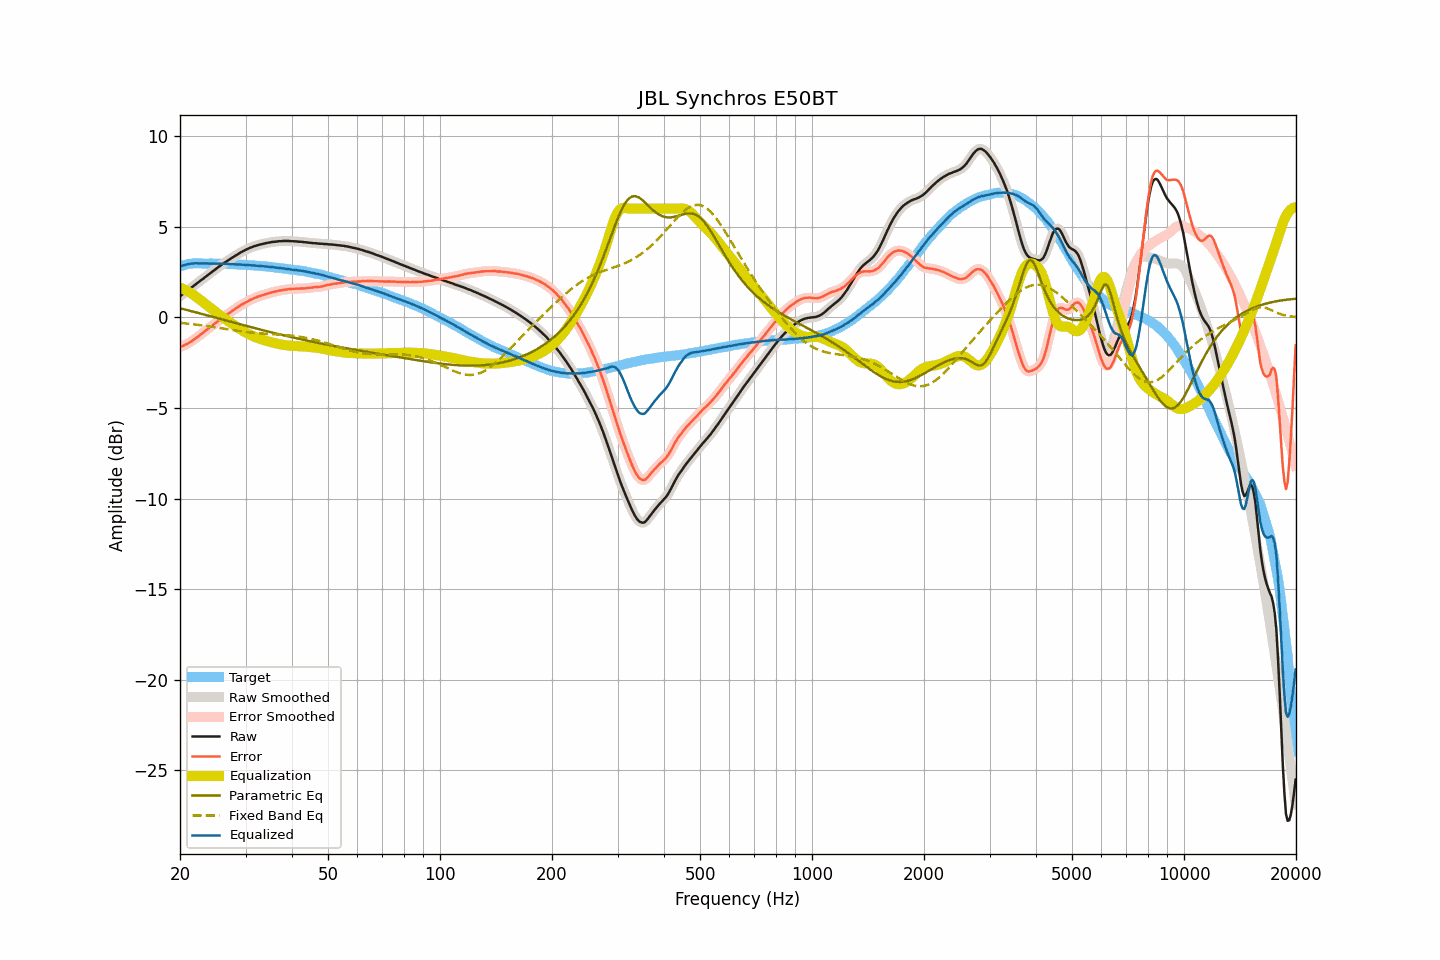

Values plotted in this chart, from the file beside it:
frequency, raw, smoothed, error, error_smoothed, equalization, parametric_eq, fixed_band_eq, equalized_raw, equalized_smoothed, target
20.00, 1.17, 1.17, -1.64, -1.64, 1.65, 0.51, -0.30, 2.81, 2.82, 2.81
20.20, 1.24, 1.23, -1.60, -1.61, 1.61, 0.49, -0.31, 2.85, 2.84, 2.84
20.40, 1.30, 1.30, -1.57, -1.57, 1.57, 0.46, -0.32, 2.87, 2.87, 2.87
20.61, 1.37, 1.37, -1.52, -1.53, 1.53, 0.44, -0.33, 2.89, 2.90, 2.89
20.81, 1.44, 1.44, -1.48, -1.48, 1.48, 0.42, -0.34, 2.92, 2.92, 2.92
21.02, 1.51, 1.51, -1.44, -1.44, 1.43, 0.39, -0.35, 2.94, 2.94, 2.95
21.23, 1.58, 1.58, -1.38, -1.39, 1.38, 0.37, -0.36, 2.96, 2.96, 2.96
21.44, 1.64, 1.64, -1.33, -1.33, 1.33, 0.35, -0.37, 2.97, 2.97, 2.97
21.66, 1.71, 1.71, -1.27, -1.27, 1.27, 0.32, -0.38, 2.97, 2.98, 2.98
21.87, 1.78, 1.78, -1.20, -1.20, 1.21, 0.30, -0.39, 2.99, 2.98, 2.98
22.09, 1.85, 1.85, -1.14, -1.14, 1.14, 0.28, -0.40, 2.99, 2.99, 2.99
22.31, 1.91, 1.91, -1.08, -1.07, 1.07, 0.25, -0.41, 2.98, 2.99, 2.99
22.54, 1.98, 1.98, -1.01, -1.01, 1.01, 0.23, -0.42, 2.98, 2.98, 2.99
22.76, 2.05, 2.04, -0.94, -0.94, 0.94, 0.21, -0.43, 2.99, 2.98, 2.99
22.99, 2.11, 2.11, -0.87, -0.87, 0.87, 0.18, -0.44, 2.98, 2.98, 2.97
23.22, 2.18, 2.18, -0.80, -0.79, 0.80, 0.16, -0.45, 2.98, 2.98, 2.97
23.45, 2.25, 2.25, -0.72, -0.72, 0.73, 0.14, -0.47, 2.98, 2.98, 2.97
23.69, 2.32, 2.32, -0.66, -0.66, 0.66, 0.11, -0.48, 2.98, 2.98, 2.97
23.92, 2.38, 2.38, -0.59, -0.59, 0.59, 0.09, -0.49, 2.97, 2.97, 2.97
24.16, 2.45, 2.45, -0.53, -0.53, 0.52, 0.06, -0.50, 2.97, 2.97, 2.98
24.40, 2.52, 2.52, -0.46, -0.46, 0.45, 0.04, -0.52, 2.97, 2.97, 2.98
24.65, 2.59, 2.59, -0.38, -0.39, 0.39, 0.02, -0.53, 2.97, 2.97, 2.97
24.89, 2.65, 2.65, -0.32, -0.32, 0.32, -0.01, -0.55, 2.97, 2.97, 2.97
25.14, 2.72, 2.72, -0.25, -0.25, 0.25, -0.03, -0.56, 2.97, 2.97, 2.97
25.39, 2.79, 2.79, -0.18, -0.18, 0.18, -0.06, -0.57, 2.97, 2.96, 2.97
25.65, 2.85, 2.85, -0.12, -0.11, 0.11, -0.08, -0.59, 2.96, 2.96, 2.97
25.91, 2.92, 2.92, -0.04, -0.04, 0.04, -0.10, -0.60, 2.96, 2.96, 2.95
26.16, 2.98, 2.98, 0.03, 0.02, -0.02, -0.13, -0.62, 2.96, 2.96, 2.95
26.43, 3.04, 3.04, 0.09, 0.09, -0.08, -0.15, -0.63, 2.95, 2.96, 2.95
26.69, 3.10, 3.10, 0.15, 0.15, -0.15, -0.18, -0.65, 2.95, 2.95, 2.95
26.96, 3.16, 3.15, 0.21, 0.20, -0.21, -0.20, -0.66, 2.95, 2.95, 2.95
27.23, 3.21, 3.21, 0.26, 0.26, -0.27, -0.22, -0.67, 2.94, 2.94, 2.95
27.50, 3.27, 3.27, 0.32, 0.32, -0.33, -0.25, -0.69, 2.94, 2.94, 2.95
27.77, 3.33, 3.33, 0.39, 0.39, -0.39, -0.27, -0.70, 2.94, 2.94, 2.94
28.05, 3.38, 3.38, 0.44, 0.45, -0.45, -0.30, -0.72, 2.93, 2.93, 2.93
28.33, 3.44, 3.44, 0.52, 0.51, -0.51, -0.32, -0.73, 2.93, 2.93, 2.92
28.62, 3.49, 3.49, 0.57, 0.57, -0.57, -0.34, -0.74, 2.92, 2.92, 2.92
28.90, 3.55, 3.55, 0.63, 0.63, -0.63, -0.37, -0.76, 2.92, 2.92, 2.92
29.19, 3.60, 3.60, 0.69, 0.68, -0.68, -0.39, -0.77, 2.92, 2.92, 2.91
29.48, 3.65, 3.65, 0.73, 0.74, -0.74, -0.41, -0.78, 2.91, 2.91, 2.92
29.78, 3.69, 3.69, 0.78, 0.79, -0.79, -0.44, -0.79, 2.90, 2.90, 2.90
30.08, 3.74, 3.74, 0.84, 0.83, -0.84, -0.46, -0.80, 2.90, 2.90, 2.90
30.38, 3.78, 3.78, 0.89, 0.89, -0.89, -0.49, -0.81, 2.89, 2.89, 2.89
30.68, 3.82, 3.82, 0.93, 0.93, -0.93, -0.51, -0.82, 2.89, 2.89, 2.89
30.99, 3.86, 3.86, 0.98, 0.98, -0.97, -0.53, -0.83, 2.88, 2.88, 2.88
31.30, 3.89, 3.89, 1.01, 1.02, -1.02, -0.56, -0.84, 2.87, 2.87, 2.87
31.61, 3.93, 3.92, 1.06, 1.06, -1.06, -0.58, -0.85, 2.87, 2.87, 2.87
31.93, 3.95, 3.95, 1.09, 1.09, -1.09, -0.60, -0.86, 2.86, 2.86, 2.86
32.24, 3.98, 3.98, 1.13, 1.13, -1.13, -0.63, -0.87, 2.85, 2.85, 2.85
32.57, 4.01, 4.00, 1.16, 1.16, -1.16, -0.65, -0.87, 2.85, 2.85, 2.84
32.89, 4.03, 4.03, 1.19, 1.19, -1.19, -0.67, -0.88, 2.84, 2.84, 2.84
33.22, 4.05, 4.05, 1.22, 1.22, -1.22, -0.69, -0.89, 2.83, 2.83, 2.83
33.55, 4.07, 4.07, 1.24, 1.24, -1.25, -0.72, -0.89, 2.82, 2.82, 2.83
33.89, 4.09, 4.09, 1.27, 1.27, -1.28, -0.74, -0.90, 2.81, 2.81, 2.81
34.23, 4.11, 4.11, 1.30, 1.30, -1.30, -0.76, -0.90, 2.81, 2.81, 2.81
34.57, 4.13, 4.13, 1.33, 1.33, -1.33, -0.78, -0.91, 2.80, 2.80, 2.80
34.92, 4.14, 4.14, 1.35, 1.35, -1.35, -0.81, -0.92, 2.79, 2.79, 2.78
35.27, 4.16, 4.16, 1.38, 1.38, -1.38, -0.83, -0.92, 2.78, 2.78, 2.78
35.62, 4.17, 4.17, 1.40, 1.40, -1.40, -0.85, -0.93, 2.77, 2.77, 2.77
35.97, 4.18, 4.18, 1.42, 1.42, -1.42, -0.87, -0.93, 2.76, 2.76, 2.75
... 635 more rows
